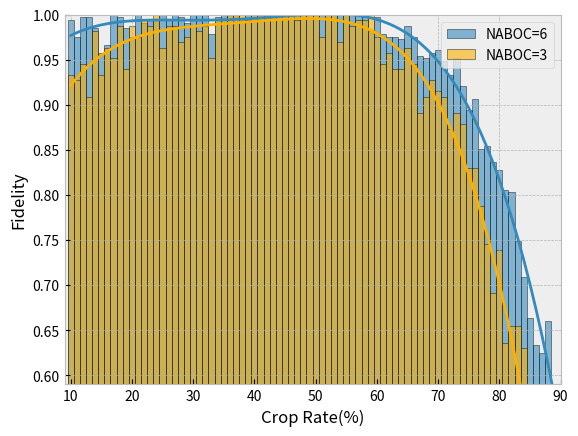

This chart was generated by the following Python code:
import matplotlib.pyplot as plt
import numpy as np
import matplotlib

plt.style.use('bmh')

for k in range(1):


    y0 = np.array([0.7333333333333333, 0.9333333333333333, 0.9333333333333333, 0.8, 0.6666666666666666, 0.8, 0.9333333333333333, 1.0, 1.0, 0.8, 1.0, 1.0, 1.0, 1.0, 1.0, 1.0, 0.9333333333333333, 0.8666666666666667, 1.0, 1.0, 1.0, 1.0, 1.0, 1.0, 1.0, 1.0, 1.0, 1.0, 1.0, 1.0, 1.0, 1.0, 1.0, 1.0, 1.0, 1.0, 1.0, 1.0, 1.0, 1.0, 1.0, 1.0, 1.0, 1.0, 0.8, 1.0, 1.0, 1.0, 1.0, 1.0, 1.0, 1.0, 0.8666666666666667, 1.0, 0.9333333333333333, 0.9333333333333333, 1.0, 0.8666666666666667, 0.9333333333333333, 0.9333333333333333, 1.0, 0.9333333333333333, 0.9333333333333333, 0.9333333333333333, 1.0, 0.8666666666666667, 0.8, 0.8, 0.6666666666666666, 0.7333333333333333, 0.8666666666666667, 0.4666666666666667, 0.6, 0.26666666666666666, 0.4, 0.4666666666666667, 0.5333333333333333, 0.3333333333333333, 0.4, 0.7333333333333333])
    y1 = np.array([1.0, 0.7333333333333333, 1.0, 0.6, 0.9333333333333333, 0.8, 1.0, 1.0, 0.8666666666666667, 1.0, 1.0, 1.0, 0.9333333333333333, 1.0, 1.0, 1.0, 1.0, 1.0, 0.9333333333333333, 1.0, 1.0, 1.0, 1.0, 1.0, 1.0, 1.0, 1.0, 1.0, 1.0, 1.0, 1.0, 1.0, 1.0, 1.0, 1.0, 1.0, 1.0, 0.9333333333333333, 1.0, 1.0, 1.0, 0.9333333333333333, 1.0, 1.0, 1.0, 1.0, 1.0, 1.0, 1.0, 0.9333333333333333, 1.0, 0.9333333333333333, 0.9333333333333333, 0.9333333333333333, 0.9333333333333333, 0.9333333333333333, 0.8666666666666667, 0.8666666666666667, 0.8666666666666667, 1.0, 0.8666666666666667, 0.8666666666666667, 0.8, 0.9333333333333333, 0.8666666666666667, 0.8, 0.8, 0.5333333333333333, 0.8666666666666667, 0.7333333333333333, 0.8, 0.5333333333333333, 0.7333333333333333, 0.8666666666666667, 0.6666666666666666, 0.4666666666666667, 0.4, 0.4, 0.4666666666666667, 0.26666666666666666])
    y2 = np.array([1.0, 1.0, 0.7333333333333333, 1.0, 1.0, 1.0, 0.8666666666666667, 0.8666666666666667, 0.9333333333333333, 1.0, 1.0, 1.0, 1.0, 1.0, 1.0, 0.9333333333333333, 1.0, 1.0, 1.0, 1.0, 0.9333333333333333, 1.0, 1.0, 0.7333333333333333, 1.0, 0.8666666666666667, 1.0, 1.0, 1.0, 1.0, 0.9333333333333333, 1.0, 1.0, 0.8, 1.0, 1.0, 1.0, 1.0, 1.0, 1.0, 1.0, 1.0, 1.0, 1.0, 1.0, 1.0, 1.0, 1.0, 1.0, 1.0, 1.0, 1.0, 1.0, 1.0, 1.0, 1.0, 1.0, 0.9333333333333333, 0.8, 0.8666666666666667, 0.9333333333333333, 0.8666666666666667, 1.0, 0.9333333333333333, 0.7333333333333333, 0.8, 0.8666666666666667, 0.8, 0.5333333333333333, 0.5333333333333333, 0.8, 0.7333333333333333, 0.5333333333333333, 0.7333333333333333, 0.6666666666666666, 0.2, 0.4666666666666667, 0.5333333333333333, 0.4, 0.13333333333333333])
    y3 = np.array([0.8, 1.0, 0.9333333333333333, 1.0, 1.0, 1.0, 1.0, 0.5333333333333333, 1.0, 0.8666666666666667, 0.9333333333333333, 1.0, 1.0, 1.0, 1.0, 1.0, 1.0, 0.9333333333333333, 1.0, 1.0, 0.9333333333333333, 0.9333333333333333, 1.0, 1.0, 1.0, 1.0, 1.0, 1.0, 1.0, 1.0, 1.0, 1.0, 1.0, 1.0, 1.0, 1.0, 1.0, 1.0, 1.0, 1.0, 1.0, 0.9333333333333333, 1.0, 1.0, 1.0, 1.0, 1.0, 0.9333333333333333, 1.0, 1.0, 1.0, 0.9333333333333333, 0.9333333333333333, 0.8, 1.0, 0.8666666666666667, 0.9333333333333333, 0.8, 0.9333333333333333, 0.8, 0.8666666666666667, 0.7333333333333333, 0.9333333333333333, 0.8666666666666667, 0.8, 0.6666666666666666, 0.8, 0.8, 0.8, 0.7333333333333333, 0.6666666666666666, 0.5333333333333333, 0.5333333333333333, 0.6, 0.6, 0.4, 0.4, 0.4666666666666667, 0.5333333333333333, 0.06666666666666667])
    y4 = np.array([0.9333333333333333, 1.0, 1.0, 1.0, 1.0, 0.8666666666666667, 0.9333333333333333, 1.0, 0.9333333333333333, 1.0, 0.9333333333333333, 0.7333333333333333, 1.0, 0.9333333333333333, 1.0, 1.0, 0.9333333333333333, 1.0, 1.0, 0.9333333333333333, 1.0, 1.0, 0.9333333333333333, 0.9333333333333333, 1.0, 1.0, 1.0, 1.0, 1.0, 0.9333333333333333, 1.0, 1.0, 1.0, 1.0, 1.0, 1.0, 1.0, 1.0, 1.0, 1.0, 1.0, 1.0, 1.0, 1.0, 0.9333333333333333, 1.0, 1.0, 1.0, 0.9333333333333333, 1.0, 0.8666666666666667, 1.0, 0.8666666666666667, 0.9333333333333333, 0.9333333333333333, 1.0, 1.0, 0.9333333333333333, 0.8666666666666667, 0.9333333333333333, 1.0, 0.9333333333333333, 0.8666666666666667, 0.8666666666666667, 0.8666666666666667, 0.7333333333333333, 0.8, 1.0, 0.7333333333333333, 0.6666666666666666, 0.7333333333333333, 0.6666666666666666, 0.6, 0.6666666666666666, 0.7333333333333333, 0.26666666666666666, 0.4, 0.3333333333333333, 0.26666666666666666, 0.5333333333333333])
    y5 = np.array([0.6, 1.0, 1.0, 1.0, 1.0, 0.8666666666666667, 1.0, 0.8, 1.0, 0.9333333333333333, 1.0, 1.0, 1.0, 0.9333333333333333, 1.0, 1.0, 1.0, 1.0, 1.0, 1.0, 1.0, 0.8666666666666667, 0.9333333333333333, 1.0, 1.0, 0.9333333333333333, 1.0, 1.0, 1.0, 1.0, 1.0, 0.9333333333333333, 1.0, 1.0, 0.9333333333333333, 1.0, 1.0, 1.0, 1.0, 1.0, 1.0, 0.9333333333333333, 1.0, 1.0, 1.0, 1.0, 1.0, 1.0, 1.0, 1.0, 1.0, 0.8666666666666667, 1.0, 0.9333333333333333, 0.8666666666666667, 0.9333333333333333, 0.8666666666666667, 0.8666666666666667, 0.8666666666666667, 0.9333333333333333, 0.9333333333333333, 1.0, 1.0, 0.8, 0.8666666666666667, 0.7333333333333333, 0.9333333333333333, 0.7333333333333333, 0.8, 0.3333333333333333, 0.7333333333333333, 0.5333333333333333, 0.6666666666666666, 0.6666666666666666, 0.4, 0.3333333333333333, 0.4, 0.3333333333333333, 0.4, 0.7333333333333333])
    y6 = np.array([1.0, 0.8, 0.9333333333333333, 0.7333333333333333, 1.0, 1.0, 0.6666666666666666, 1.0, 1.0, 0.7333333333333333, 1.0, 1.0, 0.9333333333333333, 0.8666666666666667, 1.0, 0.9333333333333333, 1.0, 0.9333333333333333, 0.9333333333333333, 1.0, 1.0, 1.0, 1.0, 0.8, 1.0, 1.0, 0.9333333333333333, 1.0, 0.8666666666666667, 1.0, 1.0, 1.0, 1.0, 1.0, 1.0, 1.0, 1.0, 0.9333333333333333, 1.0, 1.0, 1.0, 1.0, 1.0, 1.0, 0.8, 1.0, 1.0, 1.0, 1.0, 1.0, 1.0, 0.9333333333333333, 1.0, 0.9333333333333333, 0.8, 0.9333333333333333, 0.8, 0.8666666666666667, 0.8666666666666667, 0.8666666666666667, 1.0, 0.9333333333333333, 0.6666666666666666, 0.8, 0.7333333333333333, 0.8666666666666667, 0.7333333333333333, 0.6666666666666666, 0.7333333333333333, 0.4666666666666667, 0.6666666666666666, 0.6, 0.7333333333333333, 0.7333333333333333, 0.5333333333333333, 0.4666666666666667, 0.26666666666666666, 0.26666666666666666, 0.2, 0.7333333333333333])
    y7 = np.array([0.9333333333333333, 0.5333333333333333, 0.8666666666666667, 0.6666666666666666, 1.0, 1.0, 1.0, 1.0, 1.0, 0.9333333333333333, 1.0, 1.0, 1.0, 1.0, 1.0, 0.8, 0.9333333333333333, 1.0, 1.0, 1.0, 1.0, 0.8666666666666667, 1.0, 1.0, 1.0, 1.0, 1.0, 1.0, 1.0, 1.0, 1.0, 1.0, 1.0, 1.0, 1.0, 1.0, 1.0, 1.0, 1.0, 1.0, 1.0, 1.0, 1.0, 1.0, 0.9333333333333333, 1.0, 0.9333333333333333, 1.0, 1.0, 1.0, 1.0, 0.9333333333333333, 1.0, 0.9333333333333333, 0.9333333333333333, 1.0, 1.0, 0.8, 0.9333333333333333, 0.8666666666666667, 1.0, 0.9333333333333333, 0.7333333333333333, 0.8666666666666667, 0.9333333333333333, 0.8, 0.8666666666666667, 0.7333333333333333, 0.5333333333333333, 0.8666666666666667, 0.6666666666666666, 0.8666666666666667, 0.8, 0.7333333333333333, 0.4666666666666667, 0.4, 0.4, 0.2, 0.26666666666666666, 0.26666666666666666])
    y8 = np.array([1.0, 1.0, 0.8, 1.0, 0.9333333333333333, 0.9333333333333333, 1.0, 0.8, 1.0, 1.0, 1.0, 1.0, 1.0, 1.0, 0.9333333333333333, 1.0, 1.0, 1.0, 0.9333333333333333, 1.0, 1.0, 1.0, 1.0, 1.0, 0.8, 1.0, 1.0, 1.0, 1.0, 1.0, 1.0, 1.0, 1.0, 1.0, 1.0, 1.0, 1.0, 1.0, 1.0, 1.0, 1.0, 0.9333333333333333, 1.0, 1.0, 1.0, 1.0, 0.9333333333333333, 1.0, 1.0, 1.0, 0.8666666666666667, 1.0, 0.8666666666666667, 0.8666666666666667, 0.9333333333333333, 0.9333333333333333, 0.9333333333333333, 0.8, 0.9333333333333333, 1.0, 0.8, 0.9333333333333333, 0.7333333333333333, 1.0, 1.0, 0.8, 0.7333333333333333, 0.8666666666666667, 0.8, 0.7333333333333333, 0.6666666666666666, 0.7333333333333333, 0.6, 0.4, 0.8666666666666667, 0.3333333333333333, 0.7333333333333333, 0.4666666666666667, 0.6666666666666666, 0.0])
    y9 = np.array([0.9333333333333333, 0.9333333333333333, 1.0, 0.9333333333333333, 1.0, 1.0, 1.0, 1.0, 1.0, 0.8, 1.0, 1.0, 1.0, 1.0, 1.0, 0.8, 1.0, 1.0, 0.8, 1.0, 0.8666666666666667, 1.0, 1.0, 0.9333333333333333, 1.0, 1.0, 1.0, 1.0, 1.0, 0.8, 1.0, 1.0, 0.9333333333333333, 1.0, 1.0, 1.0, 1.0, 1.0, 1.0, 1.0, 1.0, 0.9333333333333333, 1.0, 1.0, 1.0, 1.0, 1.0, 0.9333333333333333, 1.0, 1.0, 1.0, 0.8666666666666667, 0.9333333333333333, 1.0, 0.8, 0.9333333333333333, 0.9333333333333333, 0.8666666666666667, 0.8666666666666667, 0.8666666666666667, 0.8, 0.9333333333333333, 0.8666666666666667, 0.8666666666666667, 0.8666666666666667, 0.8666666666666667, 0.7333333333333333, 0.8, 0.7333333333333333, 0.6666666666666666, 0.8, 0.5333333333333333, 0.6666666666666666, 0.5333333333333333, 0.7333333333333333, 0.5333333333333333, 0.3333333333333333, 0.2, 0.6, 0.5333333333333333])
    y10 = np.array([0.9333333333333333, 0.8, 0.9333333333333333, 0.8666666666666667, 1.0, 0.4666666666666667, 0.8666666666666667, 1.0, 1.0, 1.0, 1.0, 0.5333333333333333, 1.0, 1.0, 1.0, 1.0, 1.0, 1.0, 1.0, 0.8, 1.0, 1.0, 1.0, 0.8666666666666667, 0.9333333333333333, 1.0, 1.0, 1.0, 1.0, 1.0, 1.0, 1.0, 1.0, 1.0, 1.0, 1.0, 1.0, 1.0, 1.0, 1.0, 1.0, 1.0, 1.0, 1.0, 1.0, 1.0, 0.9333333333333333, 1.0, 0.9333333333333333, 1.0, 0.9333333333333333, 0.9333333333333333, 1.0, 0.8, 1.0, 1.0, 0.9333333333333333, 1.0, 0.9333333333333333, 1.0, 0.7333333333333333, 0.8, 0.9333333333333333, 0.7333333333333333, 0.8666666666666667, 0.9333333333333333, 0.8666666666666667, 0.8, 0.7333333333333333, 0.7333333333333333, 0.7333333333333333, 0.6666666666666666, 0.4666666666666667, 0.6666666666666666, 0.6666666666666666, 0.5333333333333333, 0.4, 0.13333333333333333, 0.26666666666666666, 0.26666666666666666])
    y11 = np.array([1.0, 1.0, 1.0, 1.0, 0.9333333333333333, 1.0, 1.0, 1.0, 1.0, 1.0, 0.8, 1.0, 1.0, 1.0, 1.0, 0.9333333333333333, 1.0, 1.0, 0.8666666666666667, 0.8, 1.0, 1.0, 0.8666666666666667, 0.9333333333333333, 1.0, 1.0, 1.0, 1.0, 1.0, 1.0, 1.0, 1.0, 1.0, 1.0, 1.0, 1.0, 1.0, 1.0, 1.0, 1.0, 1.0, 1.0, 0.9333333333333333, 1.0, 1.0, 1.0, 1.0, 1.0, 1.0, 1.0, 0.9333333333333333, 0.8666666666666667, 1.0, 1.0, 1.0, 1.0, 0.9333333333333333, 1.0, 1.0, 0.9333333333333333, 0.8666666666666667, 0.8666666666666667, 0.8, 0.9333333333333333, 0.8666666666666667, 0.9333333333333333, 0.9333333333333333, 0.6666666666666666, 0.8, 0.7333333333333333, 0.6, 0.6, 0.7333333333333333, 0.6, 0.6, 0.4666666666666667, 0.5333333333333333, 0.2, 0.2, 0.6])


    max_y = []
    min_y = []
    for k in range(80):
        max_num = max(y0[k], y1[k], y2[k], y3[k], y4[k], y5[k], y6[k], y7[k], y8[k], y9[k], y10[k], y11[k])
        min_num = min(y0[k], y1[k], y2[k], y3[k], y4[k], y5[k], y6[k], y7[k], y8[k], y9[k], y10[k], y11[k])
        max_y.append(max_num)
        min_y.append(min_num)
    r1 = (y0 + y1 + y2 + y3 + y4 + y5 + y6 + y7 + y8 + y9 + y10 + y11 - np.array(min_y)) / 11

    y0 = np.array([1.0, 1.0, 1.0, 1.0, 0.9666666666666667, 1.0, 0.8, 1.0, 1.0, 1.0, 0.8, 0.8, 1.0, 0.8, 1.0, 1.0, 1.0, 1.0, 0.9666666666666667, 1.0, 1.0, 1.0, 1.0, 0.8, 1.0, 1.0, 1.0, 1.0, 0.9666666666666667, 1.0, 1.0, 1.0, 1.0, 1.0, 1.0, 1.0, 1.0, 1.0, 1.0, 1.0, 1.0, 1.0, 1.0, 1.0, 1.0, 1.0, 1.0, 1.0, 1.0, 1.0, 1.0, 0.9333333333333333, 1.0, 0.9666666666666667, 0.9666666666666667, 1.0, 0.9666666666666667, 0.9666666666666667, 1.0, 1.0, 0.9333333333333333, 0.9333333333333333, 0.9666666666666667, 0.9666666666666667, 0.9666666666666667, 0.9666666666666667, 0.9333333333333333, 0.8333333333333334, 0.7666666666666667, 0.8333333333333334, 0.7, 0.7333333333333333, 0.8, 0.7333333333333333, 0.8666666666666667, 0.6333333333333333, 0.6666666666666666, 0.7, 0.6, 0.4666666666666667])
    y1 = np.array([0.9666666666666667, 1.0, 1.0, 1.0, 0.9333333333333333, 0.9666666666666667, 0.9666666666666667, 1.0, 1.0, 0.7333333333333333, 1.0, 1.0, 1.0, 1.0, 1.0, 1.0, 1.0, 1.0, 1.0, 1.0, 1.0, 1.0, 1.0, 1.0, 1.0, 1.0, 1.0, 1.0, 0.9666666666666667, 1.0, 1.0, 1.0, 1.0, 1.0, 0.8, 1.0, 1.0, 1.0, 1.0, 1.0, 1.0, 0.9666666666666667, 1.0, 1.0, 1.0, 1.0, 1.0, 1.0, 1.0, 1.0, 1.0, 0.9666666666666667, 0.9666666666666667, 1.0, 1.0, 1.0, 1.0, 0.9333333333333333, 0.9333333333333333, 0.9333333333333333, 0.9666666666666667, 0.9666666666666667, 0.8, 0.9333333333333333, 0.9666666666666667, 0.8333333333333334, 0.9, 0.8, 0.8333333333333334, 0.8333333333333334, 0.7333333333333333, 0.7666666666666667, 0.7333333333333333, 0.7666666666666667, 0.6666666666666666, 0.6666666666666666, 0.5333333333333333, 0.5666666666666667, 0.7, 0.4666666666666667])
    y2 = np.array([1.0, 1.0, 1.0, 0.9666666666666667, 1.0, 0.9666666666666667, 1.0, 1.0, 1.0, 0.9333333333333333, 1.0, 1.0, 0.7333333333333333, 1.0, 0.9666666666666667, 1.0, 0.9666666666666667, 1.0, 1.0, 0.9666666666666667, 1.0, 1.0, 1.0, 0.8, 1.0, 1.0, 1.0, 1.0, 1.0, 1.0, 1.0, 1.0, 1.0, 1.0, 1.0, 1.0, 1.0, 1.0, 1.0, 1.0, 1.0, 1.0, 1.0, 1.0, 1.0, 1.0, 1.0, 1.0, 1.0, 0.9666666666666667, 0.7666666666666667, 0.9333333333333333, 0.9333333333333333, 0.9333333333333333, 0.9, 1.0, 0.9666666666666667, 0.9333333333333333, 0.9, 0.9666666666666667, 0.9666666666666667, 0.9666666666666667, 0.9333333333333333, 1.0, 0.9, 0.8333333333333334, 0.9, 0.9333333333333333, 0.8666666666666667, 0.8666666666666667, 0.8333333333333334, 0.8666666666666667, 0.8, 0.8, 0.5333333333333333, 0.7, 0.5333333333333333, 0.6, 0.7, 0.5666666666666667])
    y3 = np.array([1.0, 0.9666666666666667, 0.9666666666666667, 1.0, 1.0, 1.0, 1.0, 1.0, 1.0, 0.9666666666666667, 1.0, 1.0, 1.0, 1.0, 1.0, 1.0, 1.0, 1.0, 1.0, 1.0, 1.0, 1.0, 1.0, 1.0, 0.9666666666666667, 1.0, 1.0, 1.0, 1.0, 1.0, 1.0, 1.0, 1.0, 1.0, 1.0, 1.0, 1.0, 1.0, 1.0, 1.0, 1.0, 1.0, 1.0, 1.0, 1.0, 1.0, 1.0, 1.0, 1.0, 1.0, 1.0, 0.9666666666666667, 0.9666666666666667, 0.9333333333333333, 1.0, 0.9666666666666667, 0.9, 0.9666666666666667, 0.9666666666666667, 0.9, 0.9333333333333333, 0.8666666666666667, 0.9, 0.9333333333333333, 0.9, 0.8666666666666667, 0.7333333333333333, 0.7333333333333333, 0.8333333333333334, 0.8666666666666667, 0.8666666666666667, 0.8333333333333334, 0.8, 0.7666666666666667, 0.4666666666666667, 0.5666666666666667, 0.5666666666666667, 0.6666666666666666, 0.6, 0.6])
    y4 = np.array([0.9666666666666667, 1.0, 1.0, 1.0, 0.9666666666666667, 1.0, 1.0, 1.0, 1.0, 1.0, 0.9666666666666667, 1.0, 1.0, 0.9666666666666667, 0.8333333333333334, 1.0, 1.0, 1.0, 1.0, 1.0, 1.0, 1.0, 1.0, 1.0, 1.0, 1.0, 1.0, 1.0, 1.0, 1.0, 1.0, 1.0, 1.0, 1.0, 1.0, 1.0, 1.0, 1.0, 1.0, 1.0, 1.0, 1.0, 1.0, 0.9666666666666667, 1.0, 1.0, 1.0, 1.0, 1.0, 1.0, 1.0, 0.9666666666666667, 1.0, 1.0, 0.9666666666666667, 1.0, 0.9666666666666667, 0.9666666666666667, 0.9, 0.9333333333333333, 1.0, 0.9, 0.9333333333333333, 0.9666666666666667, 0.9333333333333333, 0.9, 0.9333333333333333, 0.9333333333333333, 0.8333333333333334, 0.9, 0.9, 0.8333333333333334, 0.7333333333333333, 0.9, 0.6333333333333333, 0.7666666666666667, 0.7, 0.5333333333333333, 0.5, 0.4666666666666667])
    y5 = np.array([1.0, 1.0, 1.0, 1.0, 1.0, 0.7666666666666667, 0.8333333333333334, 0.9666666666666667, 0.8, 1.0, 1.0, 1.0, 0.9666666666666667, 0.9666666666666667, 0.9666666666666667, 1.0, 0.9666666666666667, 1.0, 1.0, 1.0, 1.0, 1.0, 0.9666666666666667, 1.0, 1.0, 1.0, 1.0, 1.0, 1.0, 1.0, 1.0, 1.0, 1.0, 1.0, 1.0, 1.0, 1.0, 1.0, 1.0, 1.0, 1.0, 1.0, 1.0, 1.0, 1.0, 1.0, 1.0, 0.9666666666666667, 0.9666666666666667, 0.9333333333333333, 1.0, 1.0, 0.9333333333333333, 1.0, 0.9, 1.0, 0.9666666666666667, 0.9666666666666667, 0.9, 0.9333333333333333, 0.9333333333333333, 0.9666666666666667, 0.8333333333333334, 0.9666666666666667, 0.9, 0.9, 0.9333333333333333, 0.8333333333333334, 0.8, 0.8333333333333334, 0.9333333333333333, 0.8, 0.8333333333333334, 0.6, 0.6666666666666666, 0.5333333333333333, 0.6, 0.6333333333333333, 0.6666666666666666, 0.5333333333333333])
    y6 = np.array([1.0, 0.8, 1.0, 1.0, 1.0, 1.0, 1.0, 1.0, 1.0, 0.9666666666666667, 1.0, 1.0, 1.0, 1.0, 1.0, 1.0, 1.0, 1.0, 0.9666666666666667, 1.0, 1.0, 1.0, 1.0, 1.0, 1.0, 1.0, 1.0, 1.0, 1.0, 1.0, 1.0, 1.0, 1.0, 1.0, 1.0, 1.0, 1.0, 1.0, 1.0, 1.0, 0.9666666666666667, 1.0, 1.0, 1.0, 1.0, 1.0, 1.0, 1.0, 1.0, 1.0, 1.0, 1.0, 1.0, 1.0, 0.9666666666666667, 0.9666666666666667, 0.9666666666666667, 0.9333333333333333, 0.9, 0.9666666666666667, 0.9666666666666667, 1.0, 0.9333333333333333, 0.9666666666666667, 0.9333333333333333, 0.8666666666666667, 0.8, 0.9, 0.8666666666666667, 0.7666666666666667, 0.6666666666666666, 0.7666666666666667, 0.7333333333333333, 0.8, 0.6666666666666666, 0.6666666666666666, 0.5666666666666667, 0.7, 0.6, 0.6666666666666666])
    y7 = np.array([1.0, 1.0, 1.0, 1.0, 1.0, 1.0, 1.0, 1.0, 1.0, 1.0, 0.8, 1.0, 1.0, 1.0, 1.0, 1.0, 1.0, 1.0, 1.0, 1.0, 1.0, 1.0, 1.0, 1.0, 1.0, 1.0, 1.0, 1.0, 1.0, 1.0, 1.0, 1.0, 1.0, 1.0, 1.0, 1.0, 1.0, 1.0, 1.0, 1.0, 1.0, 1.0, 1.0, 1.0, 1.0, 1.0, 1.0, 1.0, 1.0, 0.9666666666666667, 1.0, 0.9666666666666667, 1.0, 0.9, 1.0, 0.9666666666666667, 1.0, 0.9333333333333333, 1.0, 1.0, 0.9666666666666667, 0.9333333333333333, 0.9666666666666667, 0.9666666666666667, 0.8666666666666667, 0.8666666666666667, 0.9333333333333333, 0.8333333333333334, 0.9, 0.8666666666666667, 0.8, 0.7, 0.8666666666666667, 0.4, 0.7333333333333333, 0.5666666666666667, 0.5666666666666667, 0.5, 0.6666666666666666, 0.6333333333333333])
    y8 = np.array([1.0, 1.0, 1.0, 1.0, 0.8, 1.0, 0.8333333333333334, 1.0, 0.9666666666666667, 0.9666666666666667, 1.0, 1.0, 0.9666666666666667, 1.0, 1.0, 1.0, 0.9666666666666667, 0.8, 1.0, 0.9333333333333333, 1.0, 1.0, 1.0, 1.0, 1.0, 1.0, 1.0, 0.9666666666666667, 0.8, 1.0, 1.0, 1.0, 1.0, 1.0, 1.0, 1.0, 1.0, 1.0, 1.0, 1.0, 1.0, 1.0, 1.0, 1.0, 1.0, 1.0, 1.0, 1.0, 1.0, 1.0, 1.0, 1.0, 0.9666666666666667, 0.9666666666666667, 0.9666666666666667, 1.0, 0.9666666666666667, 0.9333333333333333, 1.0, 1.0, 1.0, 0.9666666666666667, 0.9333333333333333, 0.9666666666666667, 0.8333333333333334, 1.0, 0.8333333333333334, 0.9, 0.8333333333333334, 0.8666666666666667, 0.8666666666666667, 0.7333333333333333, 0.9, 0.7666666666666667, 0.7, 0.5666666666666667, 0.8333333333333334, 0.6333333333333333, 0.6666666666666666, 0.5333333333333333])
    y9 = np.array([0.8, 0.9666666666666667, 1.0, 1.0, 1.0, 0.7666666666666667, 1.0, 1.0, 1.0, 1.0, 1.0, 1.0, 1.0, 1.0, 1.0, 1.0, 1.0, 1.0, 1.0, 1.0, 0.7333333333333333, 1.0, 1.0, 1.0, 1.0, 1.0, 1.0, 1.0, 1.0, 1.0, 1.0, 1.0, 1.0, 1.0, 1.0, 1.0, 1.0, 1.0, 1.0, 1.0, 1.0, 1.0, 1.0, 1.0, 1.0, 1.0, 1.0, 1.0, 1.0, 0.9, 0.9666666666666667, 1.0, 0.9, 0.9666666666666667, 1.0, 0.9666666666666667, 0.9666666666666667, 0.9, 0.9333333333333333, 0.9, 1.0, 1.0, 0.9666666666666667, 0.9, 0.8666666666666667, 0.8666666666666667, 0.9, 0.8, 0.8333333333333334, 0.8, 0.8333333333333334, 0.8, 0.8666666666666667, 0.7, 0.8666666666666667, 0.6333333333333333, 0.6333333333333333, 0.6666666666666666, 0.8, 0.6666666666666666])
    y10 = np.array([1.0, 0.7666666666666667, 1.0, 1.0, 0.9666666666666667, 1.0, 1.0, 1.0, 1.0, 1.0, 1.0, 1.0, 0.9666666666666667, 1.0, 1.0, 1.0, 1.0, 1.0, 1.0, 1.0, 1.0, 1.0, 1.0, 1.0, 0.9666666666666667, 1.0, 1.0, 1.0, 1.0, 1.0, 1.0, 1.0, 1.0, 1.0, 1.0, 1.0, 0.9666666666666667, 1.0, 1.0, 1.0, 1.0, 1.0, 1.0, 1.0, 1.0, 1.0, 1.0, 1.0, 0.9666666666666667, 0.9666666666666667, 1.0, 0.9666666666666667, 0.9666666666666667, 0.9666666666666667, 0.9333333333333333, 1.0, 0.9666666666666667, 1.0, 0.9666666666666667, 0.9333333333333333, 0.9, 0.9333333333333333, 0.9666666666666667, 0.7, 0.9333333333333333, 0.9, 0.9666666666666667, 0.8666666666666667, 0.9, 0.7333333333333333, 0.7333333333333333, 0.8, 0.7333333333333333, 0.7, 0.8, 0.7, 0.4, 0.6666666666666666, 0.7333333333333333, 0.6333333333333333])
    y11 = np.array([1.0, 1.0, 0.8666666666666667, 0.9666666666666667, 1.0, 0.8333333333333334, 1.0, 1.0, 1.0, 1.0, 0.9666666666666667, 1.0, 1.0, 1.0, 1.0, 1.0, 1.0, 1.0, 1.0, 0.8666666666666667, 1.0, 1.0, 1.0, 0.9666666666666667, 1.0, 1.0, 1.0, 1.0, 1.0, 1.0, 1.0, 1.0, 1.0, 1.0, 1.0, 1.0, 1.0, 1.0, 1.0, 1.0, 1.0, 1.0, 1.0, 1.0, 1.0, 1.0, 0.9666666666666667, 1.0, 1.0, 0.9666666666666667, 1.0, 1.0, 1.0, 1.0, 1.0, 0.9333333333333333, 1.0, 0.9666666666666667, 0.9666666666666667, 0.9666666666666667, 0.9, 0.8666666666666667, 0.9333333333333333, 0.9, 0.9666666666666667, 0.8666666666666667, 0.9333333333333333, 0.7333333333333333, 0.9, 0.7666666666666667, 0.9, 0.9333333333333333, 0.7666666666666667, 0.7, 0.6666666666666666, 0.8333333333333334, 0.7666666666666667, 0.5, 0.5333333333333333, 0.6666666666666666])

    max_y = []
    min_y = []
    for k in range(80):
        max_num = max(y0[k], y1[k], y2[k], y3[k], y4[k], y5[k], y6[k], y7[k], y8[k], y9[k], y10[k], y11[k])
        min_num = min(y0[k], y1[k], y2[k], y3[k], y4[k], y5[k], y6[k], y7[k], y8[k], y9[k], y10[k], y11[k])
        max_y.append(max_num)
        min_y.append(min_num)
    r2 = (y0 + y1 + y2 + y3 + y4 + y5 + y6 + y7 + y8 + y9 + y10 + y11 - np.array(min_y)) / 11



x = np.arange(10, 90, 1)

plt.xlabel("Crop Rate(%)")
# 显示纵轴标签
plt.ylabel("Fidelity")
# 显示图标题
#plt.title("Fedility Viriation")
#plt.xlim(0.1,0.9)
plt.ylim(0.59,1.0)
plt.xlim(9,90)


f1 = np.polyfit(x, r1, 4)
f2 = np.polyfit(x, r2, 4)
p1 = np.poly1d(f1)
p2 = np.poly1d(f2)
yvals1 = p1(x)
yvals2 = p2(x)

plt.plot(x, yvals1, color = "#fcb001")
plt.plot(x, yvals2)

#plt.hist(r3,bins=80)
plt.bar(x, r2, alpha=0.6, width=1, edgecolor = "black", label = "NABOC=6")
plt.bar(x, r1, alpha=0.6, width=1, color = "#fcb001", edgecolor = "black", label = "NABOC=3")


plt.legend(loc=1)

plt.savefig("6-layer.jpg", dpi=1800, bbox_inches='tight')

plt.show()
